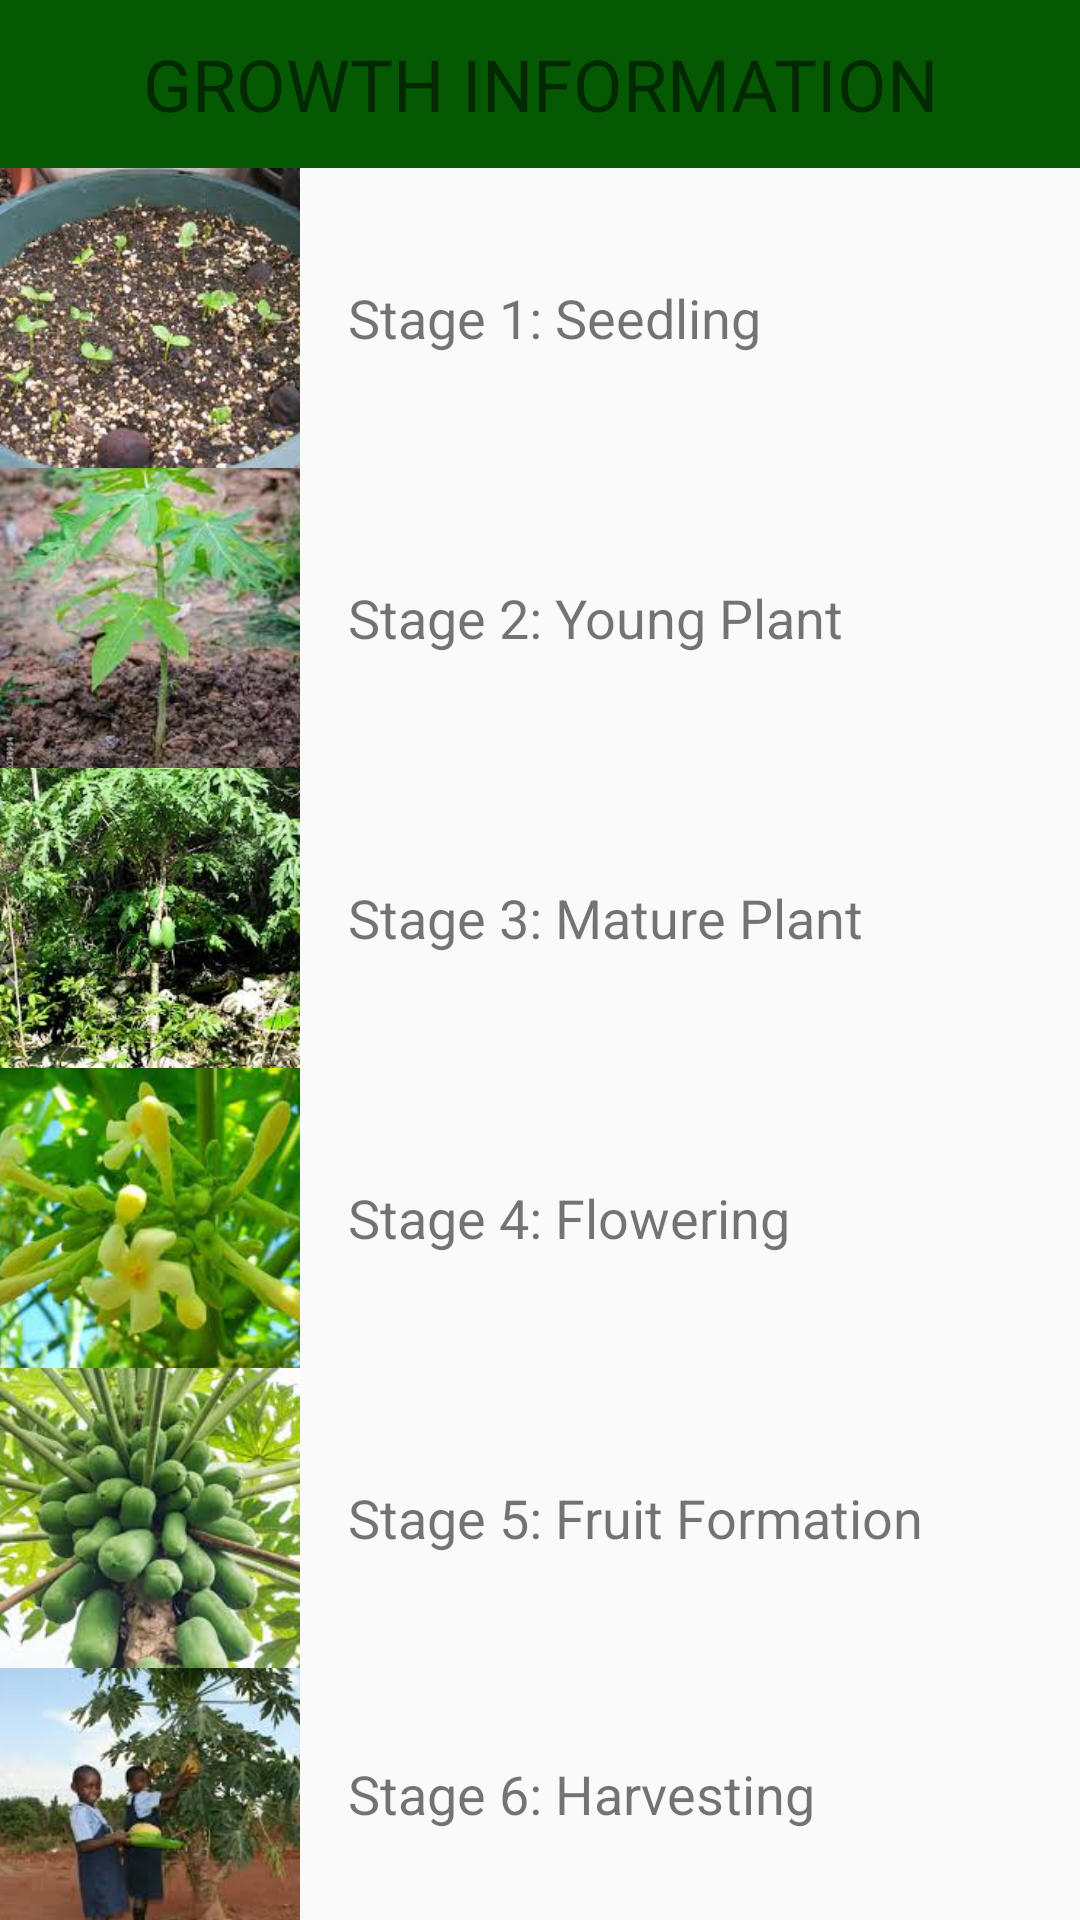

The Android layout XML behind this screen, and the referenced resources:
<!-- AndroidManifest.xml: application theme Theme.AppCompat.Light.NoActionBar -->
<!-- res/layout/stagesofpapaygrowth.xml -->
<?xml version="1.0" encoding="utf-8"?>
<LinearLayout xmlns:android="http://schemas.android.com/apk/res/android"
    android:layout_width="match_parent"
    android:layout_height="match_parent"
    android:orientation="vertical">

    <androidx.appcompat.widget.Toolbar
        android:layout_width="match_parent"
        android:layout_height="wrap_content"
        android:background="@color/light_green">
        <TextView
            android:layout_width="wrap_content"
            android:layout_height="wrap_content"
            android:text="GROWTH INFORMATION"
            android:textSize="24dp"
            android:layout_gravity="center_horizontal"
            />
    </androidx.appcompat.widget.Toolbar>

    
    <LinearLayout
        android:layout_width="match_parent"
        android:layout_height="wrap_content"
        android:orientation="horizontal"
        >

        <ImageView
            android:layout_width="100dp"
            android:layout_height="100dp"
            android:src="@drawable/seedling_image"
            android:scaleType="centerCrop" />

        <TextView
            android:layout_width="wrap_content"
            android:layout_height="wrap_content"
            android:text="Stage 1: Seedling"
            android:textSize="18sp"
            android:layout_gravity="center_vertical"
            android:paddingLeft="16dp" />

    </LinearLayout>

    
    <LinearLayout
        android:layout_width="match_parent"
        android:layout_height="wrap_content"
        android:orientation="horizontal">

        <ImageView
            android:layout_width="100dp"
            android:layout_height="100dp"
            android:src="@drawable/young_plant_image"
            android:scaleType="centerCrop" />

        <TextView
            android:layout_width="wrap_content"
            android:layout_height="wrap_content"
            android:text="Stage 2: Young Plant"
            android:textSize="18sp"
            android:layout_gravity="center_vertical"
            android:paddingLeft="16dp" />

    </LinearLayout>

    
    <LinearLayout
        android:layout_width="match_parent"
        android:layout_height="wrap_content"
        android:orientation="horizontal">

        <ImageView
            android:layout_width="100dp"
            android:layout_height="100dp"
            android:src="@drawable/mature_plant_image"
            android:scaleType="centerCrop" />

        <TextView
            android:layout_width="wrap_content"
            android:layout_height="wrap_content"
            android:text="Stage 3: Mature Plant"
            android:textSize="18sp"
            android:layout_gravity="center_vertical"
            android:paddingLeft="16dp" />

    </LinearLayout>

    
    <LinearLayout
        android:layout_width="match_parent"
        android:layout_height="wrap_content"
        android:orientation="horizontal">

        <ImageView
            android:layout_width="100dp"
            android:layout_height="100dp"
            android:src="@drawable/flowering_image"
            android:scaleType="centerCrop" />

        <TextView
            android:layout_width="wrap_content"
            android:layout_height="wrap_content"
            android:text="Stage 4: Flowering"
            android:textSize="18sp"
            android:layout_gravity="center_vertical"
            android:paddingLeft="16dp" />

    </LinearLayout>

    
    <LinearLayout
        android:layout_width="match_parent"
        android:layout_height="wrap_content"
        android:orientation="horizontal">

        <ImageView
            android:layout_width="100dp"
            android:layout_height="100dp"
            android:src="@drawable/fruit_formation"
            android:scaleType="centerCrop" />

        <TextView
            android:layout_width="wrap_content"
            android:layout_height="wrap_content"
            android:text="Stage 5: Fruit Formation"
            android:textSize="18sp"
            android:layout_gravity="center_vertical"
            android:paddingLeft="16dp" />

    </LinearLayout>

    
    <LinearLayout
        android:layout_width="match_parent"
        android:layout_height="wrap_content"
        android:orientation="horizontal">

        <ImageView
            android:layout_width="100dp"
            android:layout_height="100dp"
            android:src="@drawable/harvesting_image"
            android:scaleType="centerCrop" />

        <TextView
            android:layout_width="wrap_content"
            android:layout_height="wrap_content"
            android:text="Stage 6: Harvesting"
            android:textSize="18sp"
            android:layout_gravity="center_vertical"
            android:paddingLeft="16dp" />

    </LinearLayout>

</LinearLayout>
<!-- resources referenced by this layout -->
<resources>
  <color name="light_green">#055903</color>
  <!-- drawable flowering_image: jpg bitmap (drawable, 10376 bytes) -->
  <!-- drawable fruit_formation: jpg bitmap (drawable, 13041 bytes) -->
  <!-- drawable harvesting_image: jpg bitmap (drawable, 9661 bytes) -->
  <!-- drawable mature_plant_image: jpg bitmap (drawable, 20736 bytes) -->
  <!-- drawable seedling_image: jpg bitmap (drawable, 15573 bytes) -->
  <!-- drawable young_plant_image: jpg bitmap (drawable, 11751 bytes) -->
</resources>
